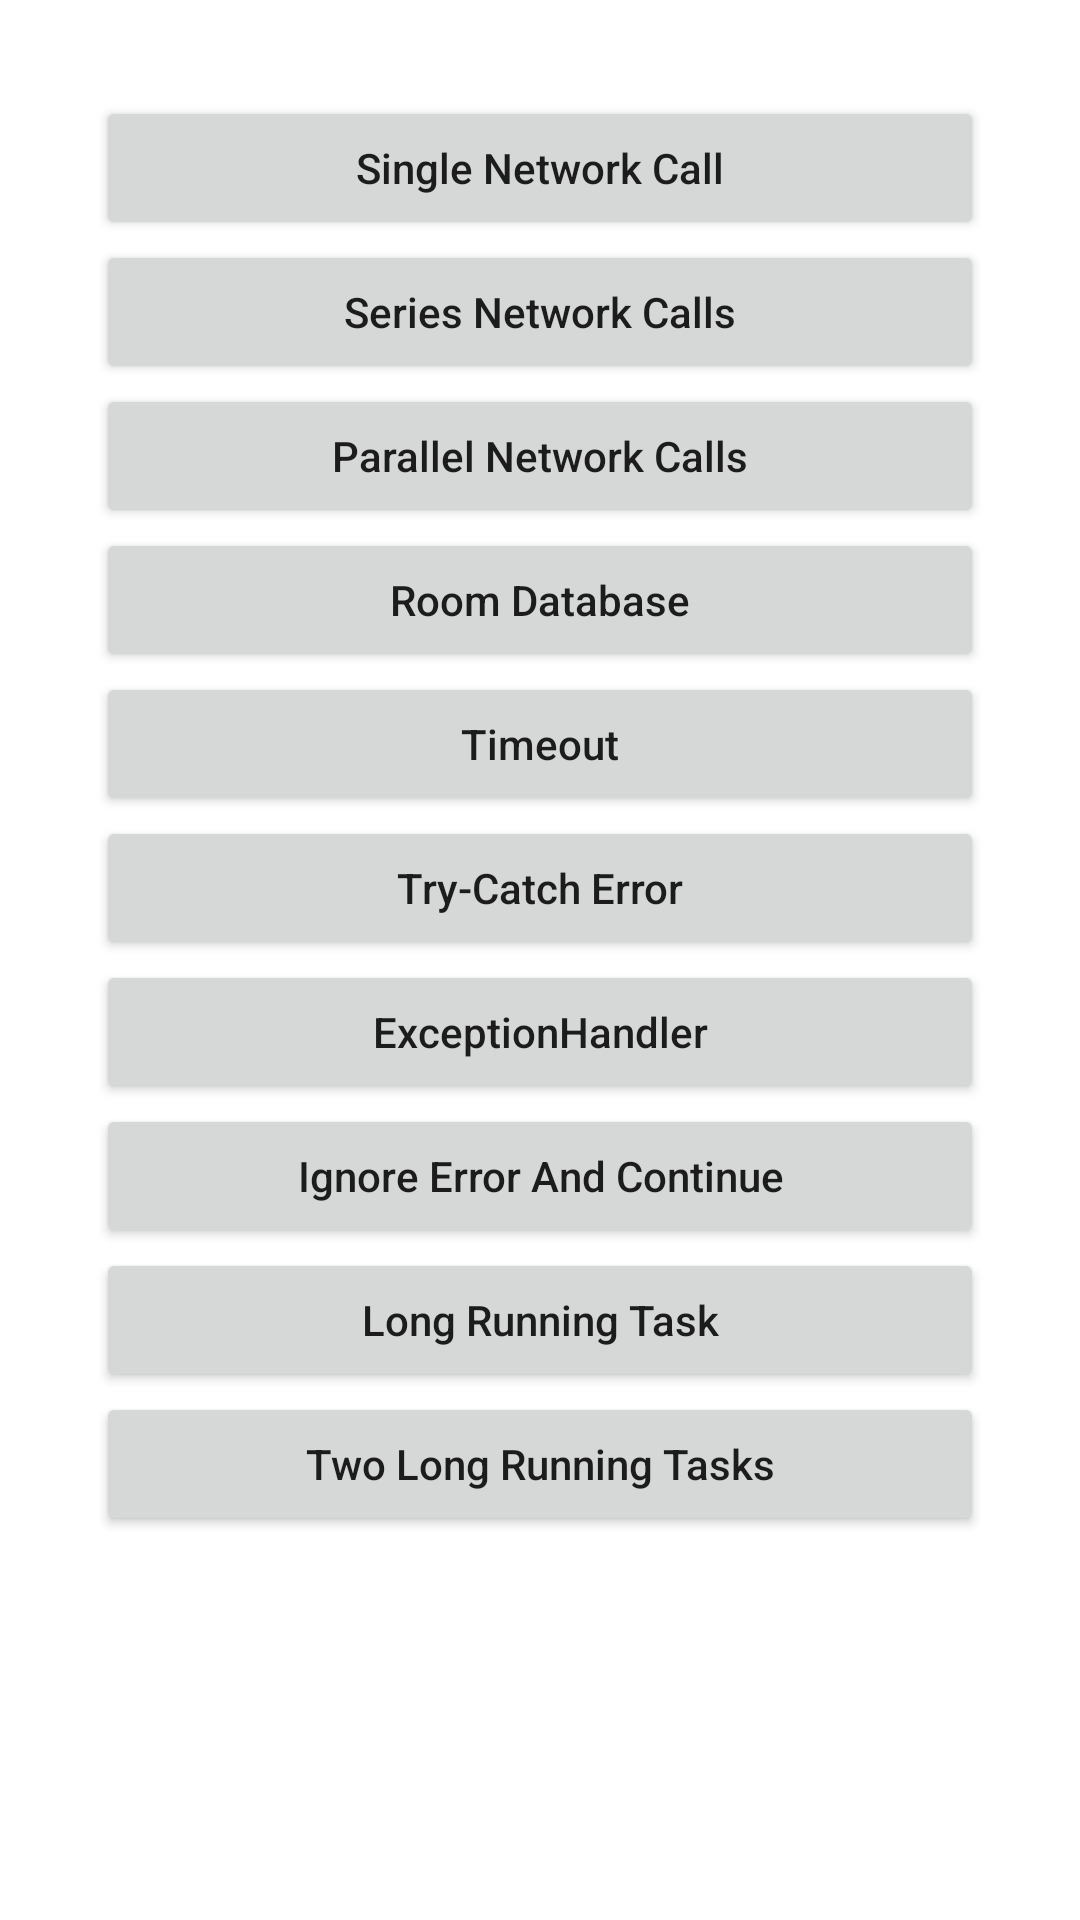

This screen was rendered from an Android layout file. Write that file and the resources it references.
<!-- AndroidManifest.xml: application theme Theme.MyApplication -->
<!-- res/layout/fragment_coroutines.xml -->
<?xml version="1.0" encoding="utf-8"?>
<androidx.core.widget.NestedScrollView xmlns:android="http://schemas.android.com/apk/res/android"
    xmlns:app="http://schemas.android.com/apk/res-auto"
    xmlns:tools="http://schemas.android.com/tools"
    android:layout_width="match_parent"
    android:layout_height="match_parent"
    android:fillViewport="true"
    app:layout_constraintBottom_toBottomOf="parent"
    app:layout_constraintTop_toTopOf="parent"
    tools:context=".coroutine_demo.CoroutinesFragment">

    <LinearLayout
        android:layout_width="match_parent"
        android:layout_height="wrap_content"
        android:layout_marginHorizontal="@dimen/_32dp"
        android:layout_marginTop="@dimen/_32dp"
        android:orientation="vertical">

        <Button
            android:id="@+id/btnSingleCallNetwork"
            android:layout_width="match_parent"
            android:layout_height="wrap_content"
            android:text="@string/single_network_call"
            android:textAllCaps="false" />

        <Button
            android:id="@+id/btnSeriesCallNetwork"
            android:layout_width="match_parent"
            android:layout_height="wrap_content"
            android:text="@string/series_network_calls"
            android:textAllCaps="false" />

        <Button
            android:id="@+id/btnParallelCallNetwork"
            android:layout_width="match_parent"
            android:layout_height="wrap_content"
            android:text="@string/parallel_network_calls"
            android:textAllCaps="false" />

        <Button
            android:id="@+id/btnRoomDatabase"
            android:layout_width="match_parent"
            android:layout_height="wrap_content"
            android:text="@string/room_database"
            android:textAllCaps="false" />

        <Button
            android:id="@+id/btnTimeOut"
            android:layout_width="match_parent"
            android:layout_height="wrap_content"
            android:text="@string/timeout"
            android:textAllCaps="false" />

        <Button
            android:id="@+id/btnTryCatchError"
            android:layout_width="match_parent"
            android:layout_height="wrap_content"
            android:text="@string/try_catch_error"
            android:textAllCaps="false" />

        <Button
            android:id="@+id/btnExceptionHandler"
            android:layout_width="match_parent"
            android:layout_height="wrap_content"
            android:text="@string/exception_handler"
            android:textAllCaps="false" />

        <Button
            android:id="@+id/btnIgnoreAndContinue"
            android:layout_width="match_parent"
            android:layout_height="wrap_content"
            android:text="@string/ignore_error_and_continue"
            android:textAllCaps="false" />

        <Button
            android:id="@+id/btnLongRunTask"
            android:layout_width="match_parent"
            android:layout_height="wrap_content"
            android:text="@string/long_running_task"
            android:textAllCaps="false" />

        <Button
            android:id="@+id/btnTwoLongRunTask"
            android:layout_width="match_parent"
            android:layout_height="wrap_content"
            android:text="@string/two_long_running_tasks"
            android:textAllCaps="false" />
    </LinearLayout>

</androidx.core.widget.NestedScrollView>
<!-- resources referenced by this layout -->
<resources>
  <dimen name="_32dp">32dp</dimen>
  <string name="exception_handler">ExceptionHandler</string>
  <string name="ignore_error_and_continue">Ignore Error And Continue</string>
  <string name="long_running_task">Long Running Task</string>
  <string name="parallel_network_calls">Parallel Network Calls</string>
  <string name="room_database">Room Database</string>
  <string name="series_network_calls">Series Network Calls</string>
  <string name="single_network_call">Single Network Call</string>
  <string name="timeout">Timeout</string>
  <string name="try_catch_error">Try-Catch Error</string>
  <string name="two_long_running_tasks">Two Long Running Tasks</string>
  <style name="Theme.MyApplication" parent="Theme.MaterialComponents.DayNight.DarkActionBar">
          
          <item name="colorPrimary">@color/color_00BCD4</item>
          <item name="colorPrimaryVariant">@color/color_0097A7</item>
          <item name="colorOnPrimary">@color/white</item>
          
          <item name="colorSecondary">@color/teal_200</item>
          <item name="colorSecondaryVariant">@color/teal_700</item>
          <item name="colorOnSecondary">@color/black</item>
          
          <item name="android:statusBarColor" tools:targetApi="l">?attr/colorPrimaryVariant</item>
          
      </style>
  <color name="color_00BCD4">#00BCD4</color>
  <color name="color_0097A7">#0097A7</color>
  <color name="white">#FFFFFFFF</color>
  <color name="teal_200">#FF03DAC5</color>
  <color name="teal_700">#FF018786</color>
  <color name="black">#FF000000</color>
</resources>
